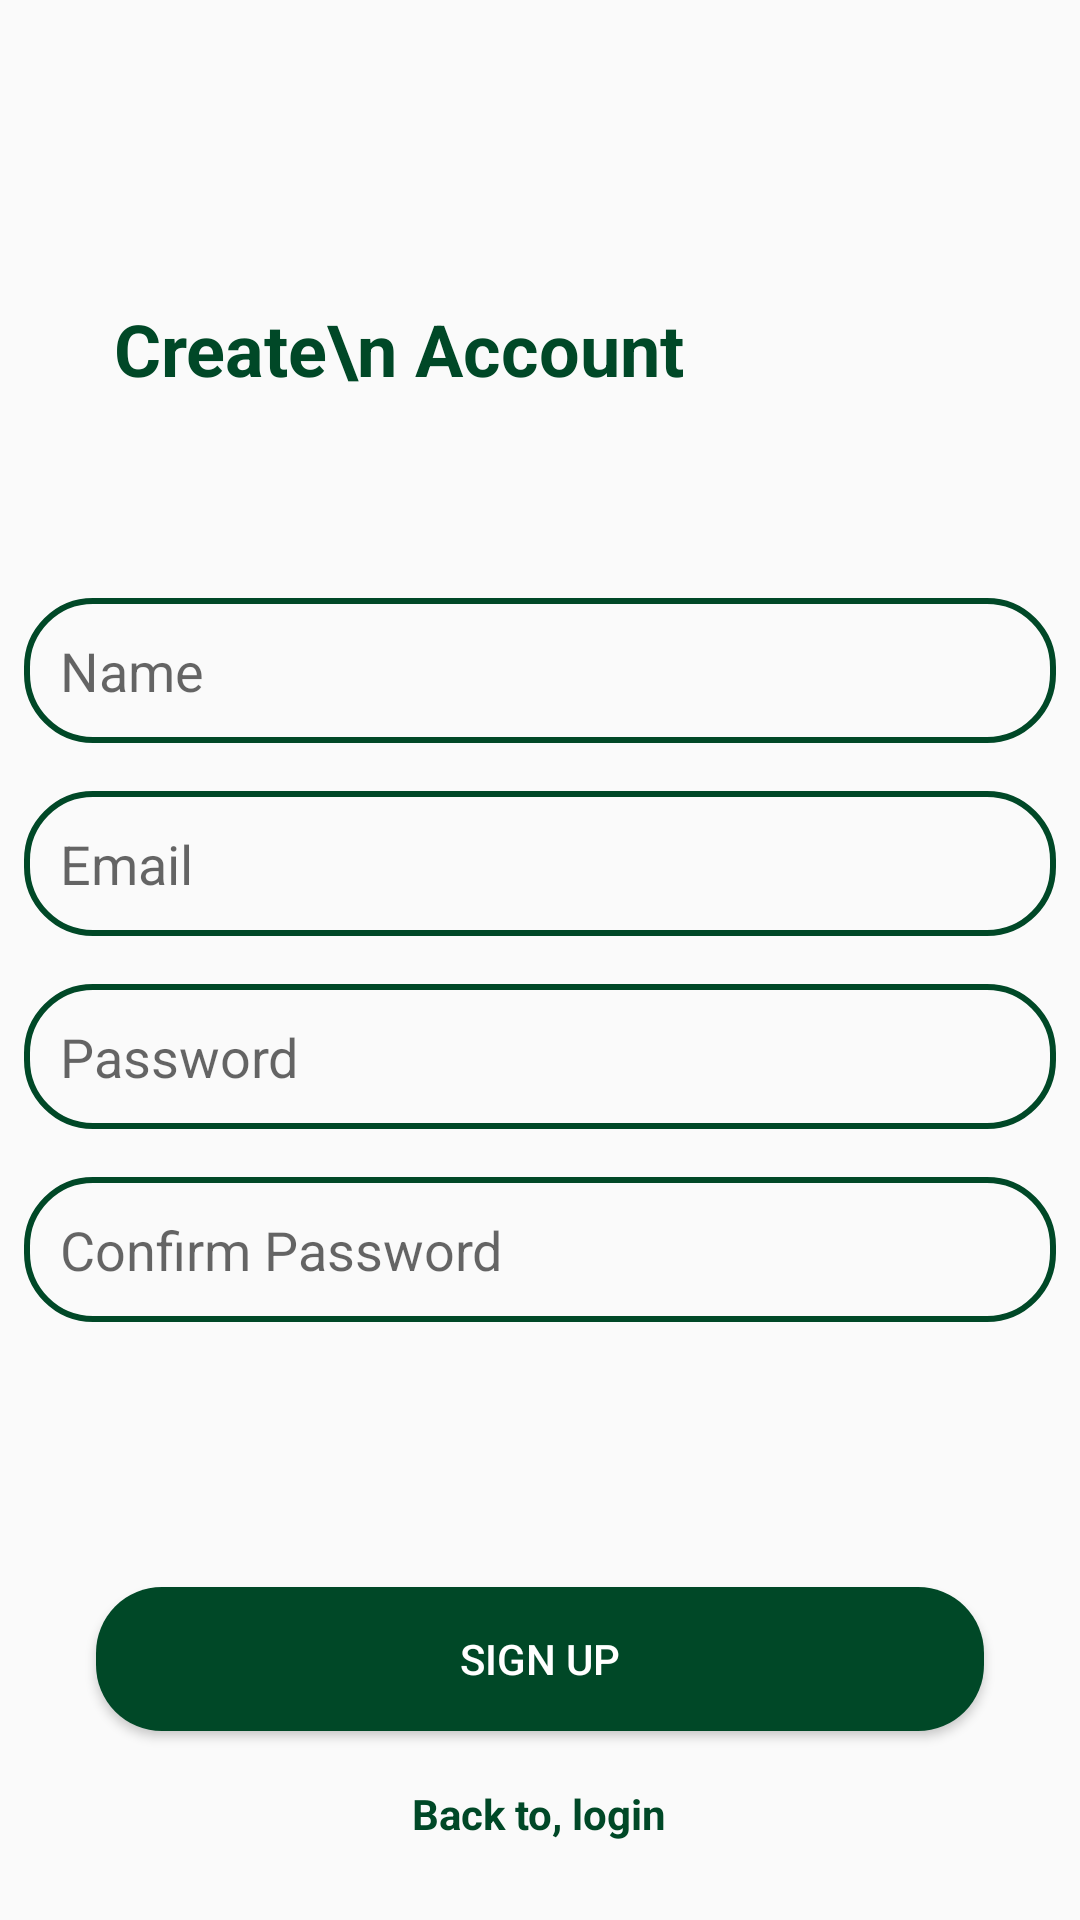

Produce the Android XML layout that renders to this screen, including the resource entries it uses.
<!-- AndroidManifest.xml: application theme AppTheme -->
<!-- res/layout/fragment_create_account.xml -->
<?xml version="1.0" encoding="utf-8"?>
<RelativeLayout xmlns:android="http://schemas.android.com/apk/res/android"
    xmlns:tools="http://schemas.android.com/tools"
    android:layout_width="match_parent"
    android:layout_height="match_parent"
    android:background="@drawable/background"
    tools:context=".fragments.CreateAccountFragment">

<TextView
    android:layout_width="wrap_content"
    android:layout_height="wrap_content"
    android:textStyle="bold"
    android:textSize="24sp"
    android:padding="22dp"
    android:text="Create\n Account"
    android:textColor="@color/colorGreen"
    android:layout_marginTop="78dp"
    android:layout_marginStart="16dp"
    android:layout_marginLeft="16dp"/>
    <LinearLayout
        android:id="@+id/LL111"
        android:layout_width="match_parent"
        android:layout_height="wrap_content"
        android:orientation="vertical"
        android:layout_centerInParent="true">
            <EditText
                android:id="@+id/nameET"
            android:layout_width="match_parent"
            android:layout_height="wrap_content"
            android:padding="12dp"
            android:layout_margin="8dp"
            android:background="@drawable/text_box"
            android:hint="Name"/>
            <EditText
                android:id="@+id/emailET"
            android:layout_width="match_parent"
            android:layout_height="wrap_content"
            android:padding="12dp"
            android:layout_margin="8dp"
            android:background="@drawable/text_box"
            android:hint="Email"/>

            <EditText
                android:id="@+id/passwordET"
            android:layout_width="match_parent"
            android:layout_height="wrap_content"
            android:padding="12dp"
            android:layout_margin="8dp"
            android:background="@drawable/text_box"
            android:hint="Password"/>
            <EditText
                android:id="@+id/confirmpassET"
            android:layout_width="match_parent"
            android:layout_height="wrap_content"
            android:padding="12dp"
            android:layout_margin="8dp"
            android:background="@drawable/text_box"
            android:hint="Confirm Password"/>
    </LinearLayout>
    <ProgressBar
        android:layout_width="wrap_content"
        android:layout_height="wrap_content"
        android:id="@+id/progressbar"
        android:layout_centerHorizontal="true"
        android:layout_below="@+id/LL111"
        android:visibility="gone"
        android:layout_above="@+id/signupBtn"/>
    <Button
        android:layout_width="match_parent"
        android:layout_height="wrap_content"
        android:text="Sign Up"
        android:background="@drawable/btn_bg"
        android:layout_marginStart="32dp"
        android:layout_marginEnd="32dp"
        android:textColor="#fff"
        android:layout_above="@+id/loginTV"
        android:layout_marginBottom="18dp"
        android:id="@+id/signupBtn"/>
    <TextView
        android:layout_width="wrap_content"
        android:layout_height="wrap_content"
        android:layout_centerHorizontal="true"
        android:id="@+id/loginTV"
        android:layout_alignParentBottom="true"
        android:text="Back to, login"
        android:textStyle="bold"
        android:layout_marginBottom="26dp"
        android:textColor="@color/colorGreen"/>


</RelativeLayout>
<!-- resources referenced by this layout -->
<resources>
  <color name="colorGreen">#004827</color>
  <!-- drawable btn_bg (drawable) -->
  <?xml version="1.0" encoding="utf-8"?>
  <shape xmlns:android="http://schemas.android.com/apk/res/android"
      android:shape="rectangle">
      <solid
          android:color="@color/colorGreen"/>
      <corners
          android:radius="22dp"/>
  
  </shape>
  <!-- drawable text_box (drawable) -->
  <?xml version="1.0" encoding="utf-8"?>
  <shape xmlns:android="http://schemas.android.com/apk/res/android"
      android:shape="rectangle">
      <corners
          android:radius="22dp"/>
      <stroke
          android:color="@color/colorGreen"
          android:width="2dp"
  />
  </shape>
  <style name="AppTheme" parent="Theme.AppCompat.Light.NoActionBar">
          
          
          <item name="colorPrimary">@color/colorPrimary</item>
          <item name="colorPrimaryDark">@color/colorPrimaryDark</item>
          <item name="colorAccent">@color/colorAccent</item>
      </style>
  <color name="colorPrimary">#FFF</color>
  <color name="colorPrimaryDark">#FFF</color>
  <color name="colorAccent">#00552E</color>
</resources>
